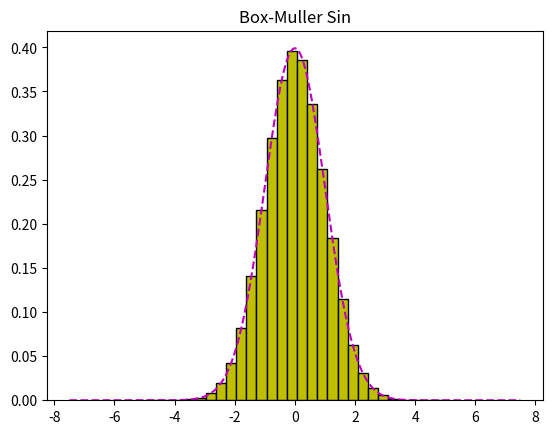
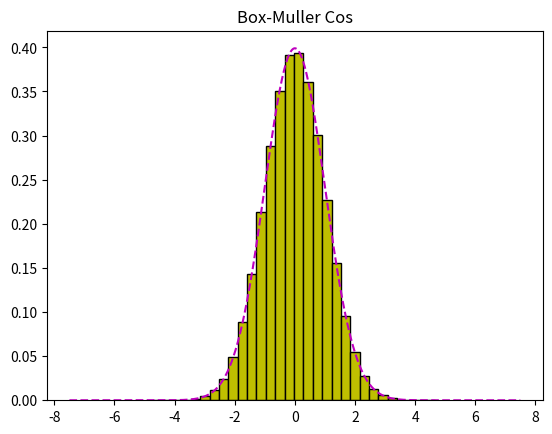

Generate these figures, in order, with matplotlib:
import numpy as np
import matplotlib.pyplot as plt


def boxMullerSin(u1, u2):
    return np.sqrt(-2.0 * np.log(u1)) * np.sin(2.0 * np.pi * u2)


def boxMullerCos(u1, u2):
    return np.sqrt(-2.0 * np.log(u1)) * np.cos(2.0 * np.pi * u2)


nrTeste = 1_000_000
nrBins = 30
nrIntervale = 1_000_000
raza = 7.5

u1 = np.random.random(nrTeste)
u2 = np.random.random(nrTeste)

z1 = boxMullerSin(u1, u2)
z2 = boxMullerCos(u1, u2)

plt.hist(z1, bins=nrBins, density=True, color='y', edgecolor='black')
intervale = np.linspace(-raza, raza, nrIntervale)
densitate = (1.0 / np.sqrt(2.0 * np.pi)) * np.exp(-0.5 * (intervale ** 2.0))
plt.plot(intervale, densitate, 'm--')

plt.title('Box-Muller Sin')
plt.show()

plt.hist(z2, bins=nrBins, density=True, color='y', edgecolor='black')
intervale = np.linspace(-raza, raza, nrIntervale)
densitate = (1.0 / np.sqrt(2.0 * np.pi)) * np.exp(-0.5 * (intervale ** 2.0))
plt.plot(intervale, densitate, 'm--')

plt.title('Box-Muller Cos')
plt.show()
